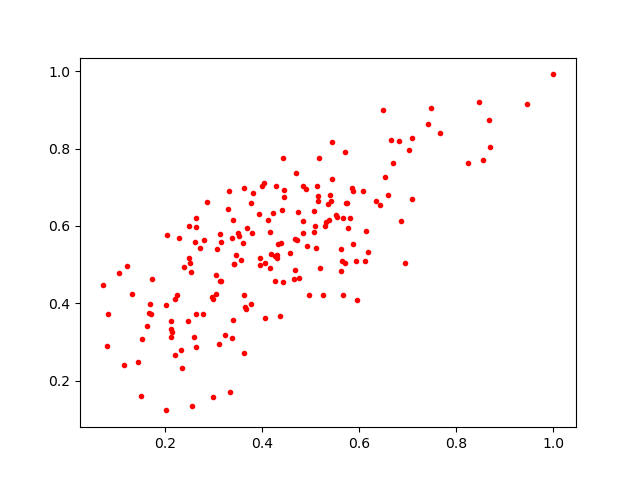

The data file committed next to this chart (first rows):
0.116344996, 0.23941095
0.3574, 0.511
0.7483, 0.9047
0.325, 0.3178
1.0, 0.9922
0.4373, 0.3672
0.8665, 0.8746
0.3324, 0.6897
0.5183, 0.7766
0.1672, 0.3743
0.4682, 0.5665
0.5065, 0.6399
0.347, 0.5248
0.249, 0.6002
0.2509, 0.5177
0.5943, 0.5082
0.3687, 0.5954
0.5288, 0.5998
0.2635, 0.5973
0.9461, 0.9144
0.4456, 0.6752
0.396, 0.4986
0.4451, 0.6936
0.4052, 0.7122
0.1507, 0.1613
0.7671, 0.8409
0.3302, 0.6431
0.8695, 0.8045
0.3157, 0.4567
0.4715, 0.5641
0.3786, 0.6605
0.2542, 0.4806
0.2992, 0.1588
0.5321, 0.6103
0.5093, 0.5999
0.7087, 0.828
0.426, 0.4581
0.615, 0.586
0.5064, 0.5849
0.2329, 0.2803
0.7411, 0.8642
0.5433, 0.8179
0.3427, 0.5008
0.2045, 0.5772
0.6531, 0.7263
0.5194, 0.4916
0.4157, 0.4924
0.2398, 0.4933
0.3142, 0.4575
0.5519, 0.6285
0.572, 0.5038
0.6075, 0.6904
0.3065, 0.4731
0.07206, 0.4481
0.5952, 0.408
0.5721, 0.6594
0.4338, 0.5525
0.2877, 0.663
0.5665, 0.4209
0.4924, 0.547
0.4176, 0.5852
... 122 more rows
